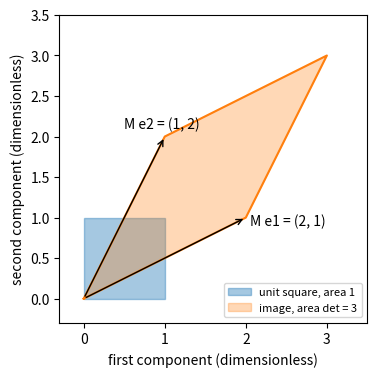

Python code for this plot:
import numpy as np, matplotlib; matplotlib.use("Agg"); import matplotlib.pyplot as plt

M = np.array([[2, 1], [1, 2]])
sq = np.array([[0, 0], [1, 0], [1, 1], [0, 1], [0, 0]]).T
im = M @ sq
fig, ax = plt.subplots(figsize=(6, 4))
ax.fill(sq[0], sq[1], color="C0", alpha=0.4, label="unit square, area 1")
ax.fill(im[0], im[1], color="C1", alpha=0.3, label="image, area det = 3")
ax.plot(im[0], im[1], "C1")
ax.annotate("", xy=(2, 1), xytext=(0, 0), arrowprops=dict(arrowstyle="->", color="k"))
ax.annotate("", xy=(1, 2), xytext=(0, 0), arrowprops=dict(arrowstyle="->", color="k"))
ax.text(2.05, 0.9, "M e1 = (2, 1)"); ax.text(0.5, 2.1, "M e2 = (1, 2)")
ax.set_aspect("equal"); ax.set_xlim(-0.3, 3.5); ax.set_ylim(-0.3, 3.5)
ax.set_xlabel("first component (dimensionless)")
ax.set_ylabel("second component (dimensionless)")
ax.legend(loc="lower right", fontsize=8)
plt.savefig("linear-algebra_map.pdf", bbox_inches="tight")
